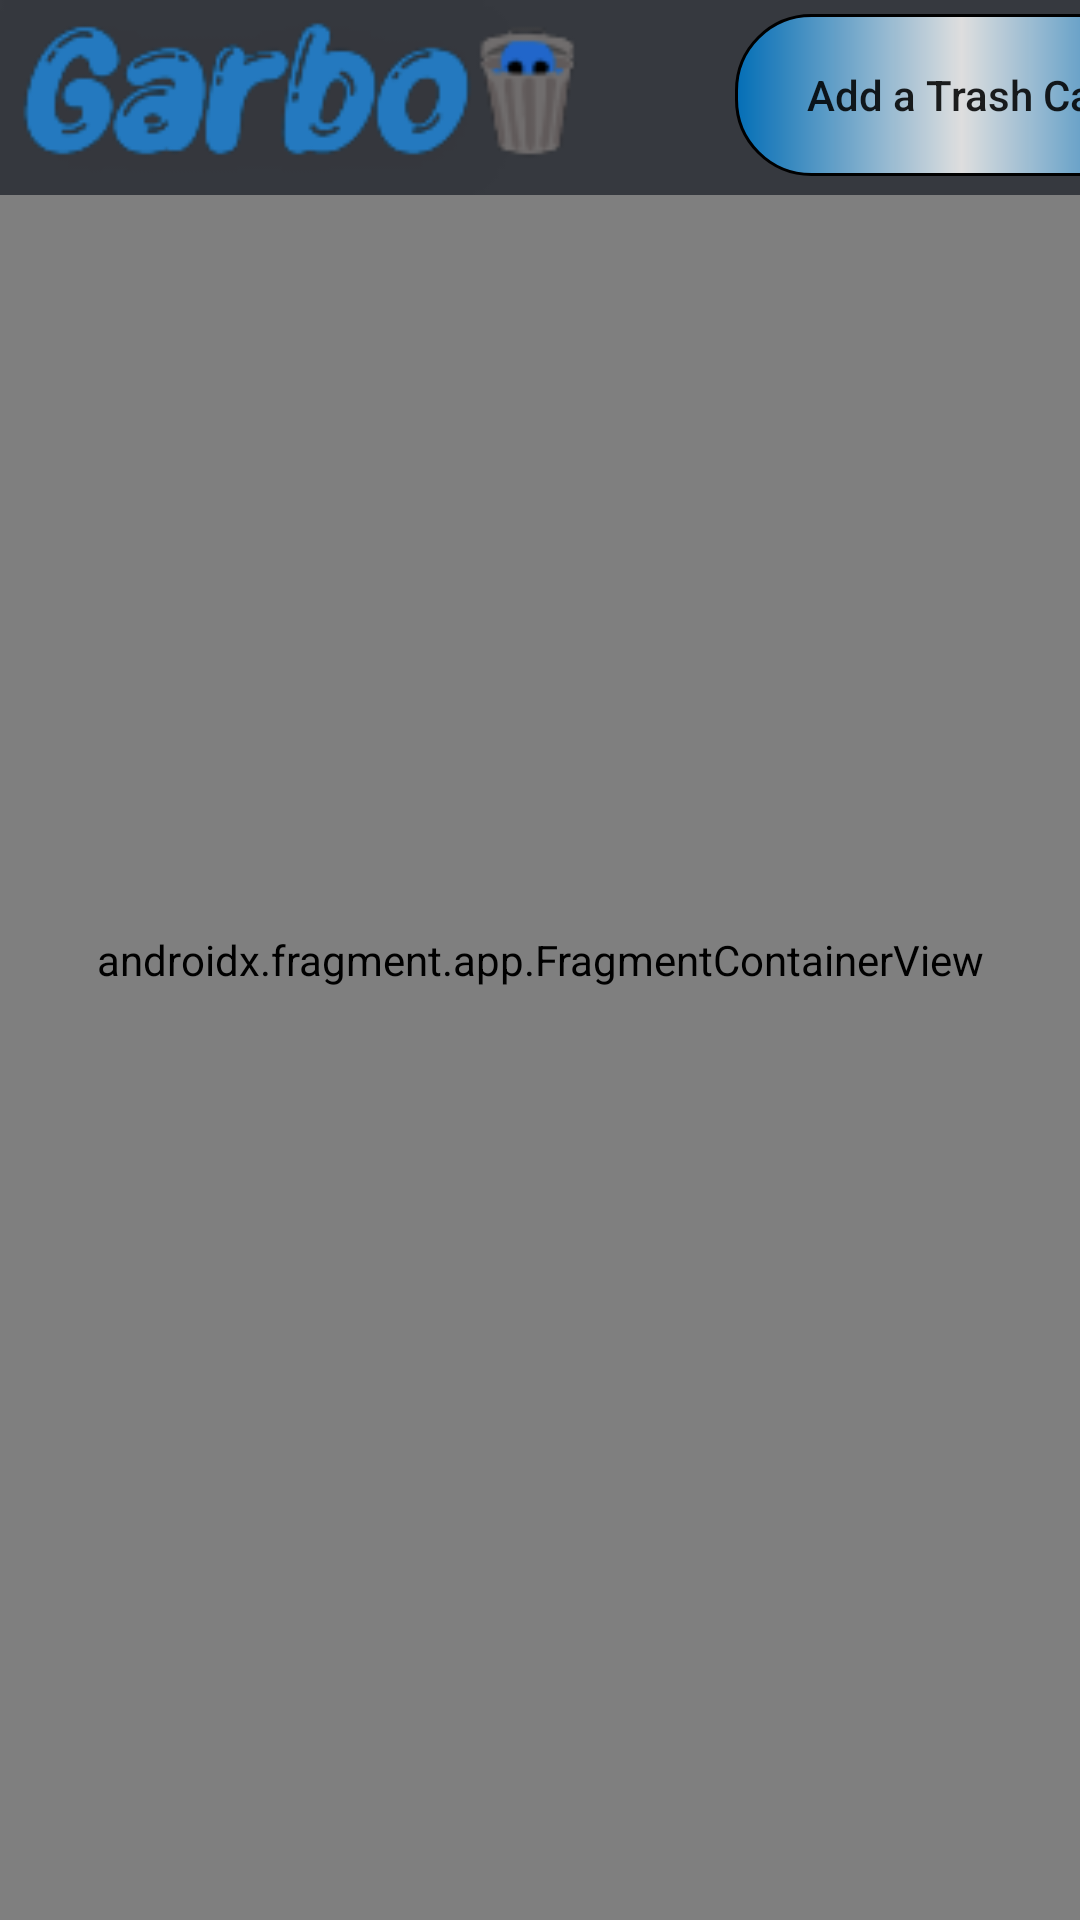

The Android layout XML behind this screen, and the referenced resources:
<!-- AndroidManifest.xml: application theme Theme.Garboandroidjava -->
<!-- res/layout/activity_maps.xml -->
<androidx.constraintlayout.widget.ConstraintLayout xmlns:android="http://schemas.android.com/apk/res/android"
    xmlns:map="http://schemas.android.com/apk/res-auto"
    xmlns:tools="http://schemas.android.com/tools"
    android:layout_width="match_parent"
    android:layout_height="match_parent">


    <androidx.fragment.app.FragmentContainerView
        android:id="@+id/map"
        android:name="com.google.android.gms.maps.SupportMapFragment"
        android:layout_width="match_parent"
        android:layout_height="match_parent"
        tools:context=".MapsActivity" />

    <Button
        android:id="@+id/trash_can_button"
        android:layout_width="151dp"
        android:layout_height="54dp"
        android:layout_marginTop="8dp"
        android:layout_marginEnd="16dp"
        android:layout_marginBottom="8dp"
        android:background="@drawable/custom_button"
        android:text="@string/add_a_trash_can"
        android:textAppearance="@style/TextAppearance.AppCompat.Body2"
        map:layout_constraintBottom_toBottomOf="@+id/imageView"
        map:layout_constraintEnd_toEndOf="@+id/imageView"
        map:layout_constraintTop_toTopOf="parent"
        map:layout_constraintVertical_bias="0.727" />

    <ImageView
        android:id="@+id/imageView"
        android:layout_width="412dp"
        android:layout_height="65dp"
        android:layout_marginEnd="51dp"
        android:background="@drawable/new_garbo_logo"
        map:layout_constraintEnd_toEndOf="@+id/map"
        map:layout_constraintEnd_toStartOf="@+id/map"
        map:layout_constraintHorizontal_bias="0.0"
        map:layout_constraintStart_toStartOf="parent"
        map:layout_constraintTop_toTopOf="parent" />


</androidx.constraintlayout.widget.ConstraintLayout>
<!-- resources referenced by this layout -->
<resources>
  <!-- drawable custom_button (drawable) -->
  <?xml version="1.0" encoding="utf-8"?>
  <ripple xmlns:android="http://schemas.android.com/apk/res/android"
      android:color="@color/black">
      <item android:id="@android:id/mask">
          <shape android:shape="rectangle">
              <solid android:color="@color/black" />
              <corners android:radius="25dp" />
          </shape>
      </item>
      <item android:id="@android:id/background">
          <shape
              xmlns:android="http://schemas.android.com/apk/res/android"
              android:shape="rectangle">
  
              <stroke
                  android:width="1dp"
                  android:color="@color/black"/>
              <gradient
                  android:startColor="#F00071BD"
                  android:centerColor="#dedede"
                  android:endColor="#F00071BD"/>
              <corners
                  android:radius="25dp"/>
          </shape>
      </item>
  </ripple>
  <!-- drawable new_garbo_logo: png bitmap (drawable, 8347 bytes) -->
  <string name="add_a_trash_can">Add a Trash Can</string>
  <style name="Theme.Garboandroidjava" parent="Theme.MaterialComponents.DayNight.DarkActionBar">
          
          <item name="colorPrimary">@color/purple_500</item>
          <item name="colorPrimaryVariant">@color/purple_700</item>
          <item name="colorOnPrimary">@color/white</item>
          
          <item name="colorSecondary">@color/teal_200</item>
          <item name="colorSecondaryVariant">@color/teal_700</item>
          <item name="colorOnSecondary">@color/black</item>
          
          <item name="android:statusBarColor" tools:targetApi="l">?attr/colorPrimaryVariant</item>
          
      </style>
  <!-- not gathered from this repository: default colours our renderer supplied (Android Studio template values) -->
  <color name="purple_500">#FF6200EE</color>
  <color name="purple_700">#FF3700B3</color>
  <color name="teal_200">#FF03DAC5</color>
  <color name="teal_700">#FF018786</color>
  <color name="black">#FF000000</color>
  <color name="white">#FFFFFFFF</color>
</resources>
